Run: headless pygame with SDL's dummy video driver; simulated clock (each Clock.tick advances the game by its frame time, no real sleeping); random seed 0; keys injected as events and as key.get_pressed() state; mouse plan: one left click at the window centre at the start of phase 2, then a move to the lower-right quarter at the start of phase 3.
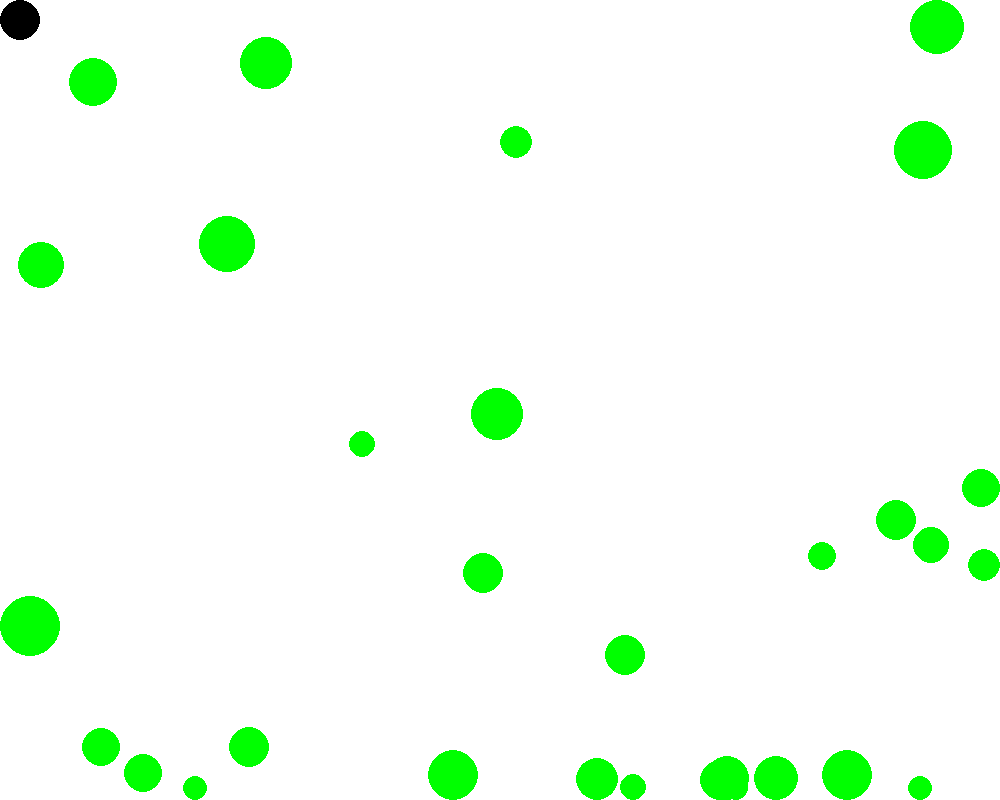
Frame 1 of 4 · flips 1–60 · no input
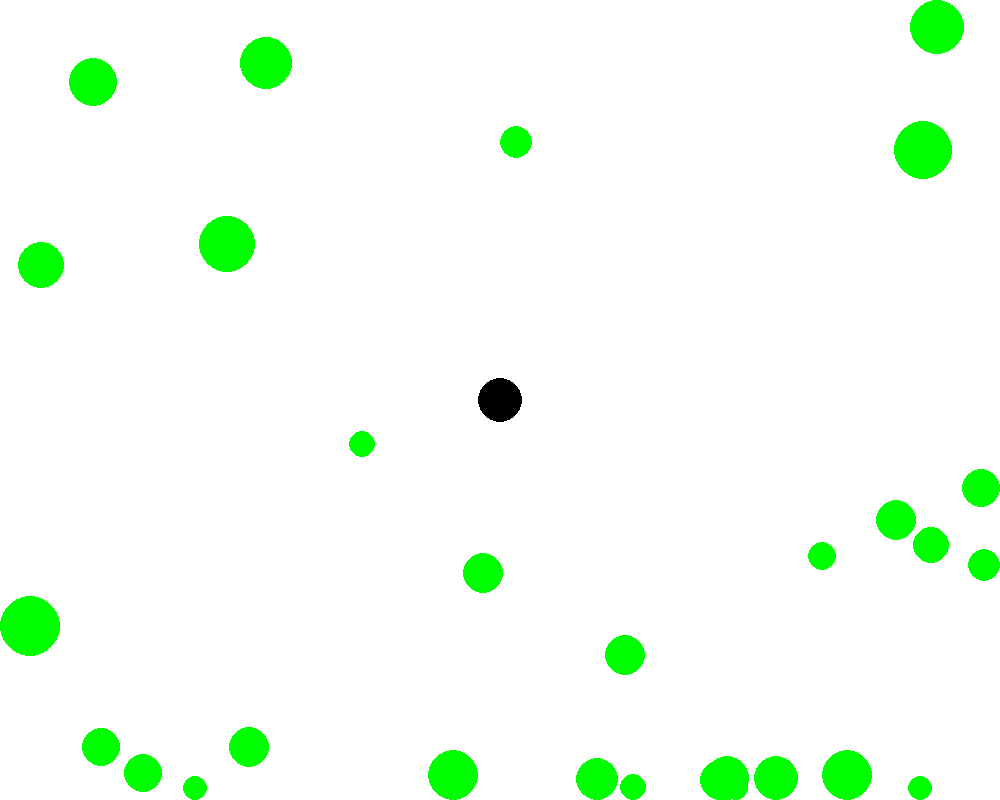
Frame 2 of 4 · flips 61–180 · clicked the window centre · tapped SPACE, RETURN · held RIGHT (→), D
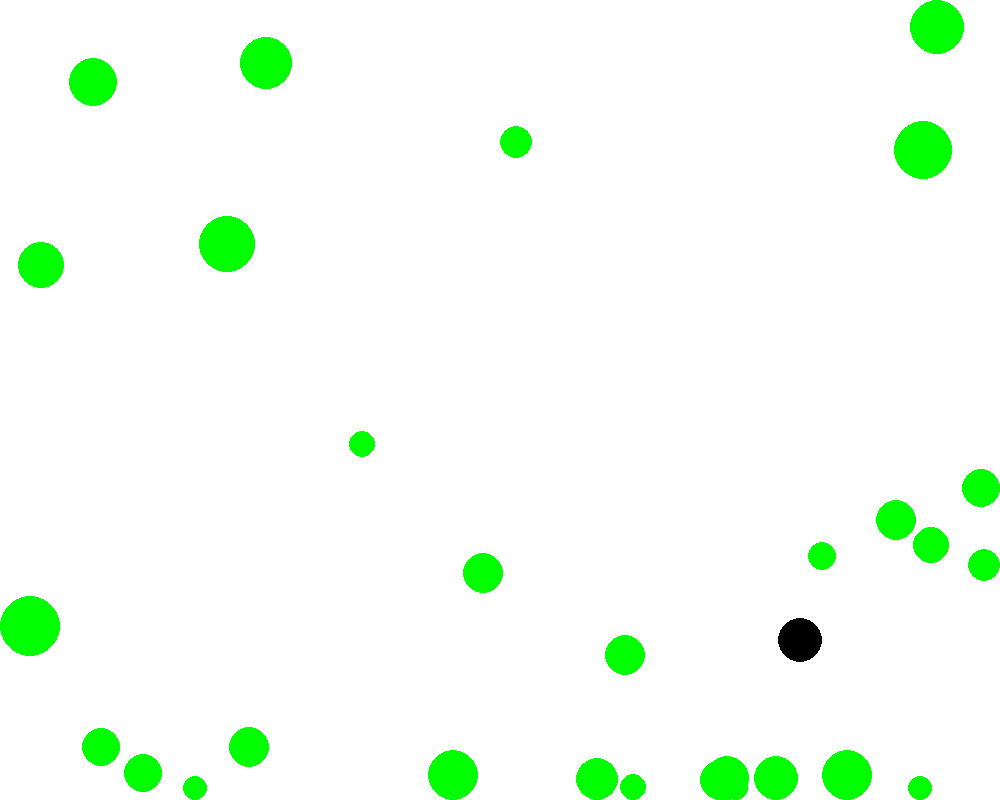
Frame 3 of 4 · flips 181–300 · moved the mouse to the lower-right quarter · held DOWN (↓), S
Frame 4 of 4 · flips 301–420 · held LEFT (←), A, UP (↑), W · screen unchanged from frame 3, image omitted

The pygame program that drew these frames:

import pygame
import random
# Define some colors
BLACK = (0, 0, 0)
WHITE = (255, 255, 255)
GREEN = (0, 255, 0)
RED = (255, 0, 0)


# Making objects
def make_obj():
    
    for num in range(obj_num):
        num = Obj("food",random.randint(10,30),0)
        objectarray.append(num)

class Player:
    def __init__(self, type, r,D2):
        self.type = type
        self.r = r
        self.D2 = D2
        self.hit = "alive"
        self.x = size[0]/2
        self.y = size[1]/2
        print(f"player Created: X:{self.x} Y:{self.y} R:{self.r}")


    def collision(self,size):
        if self.type == "player":
            if self.x + self.r > size[0]:
                var = (self.x + self.r) - size[0]
                self.x -= var
            elif self.x - self.r < 0:
                var = (self.x - self.r)
                self.x -= var
            if self.y + self.r > size[1]:
                var = (self.y + self.r) - size[1]
                self.y -= var
            elif self.y - self.r < 0:
                var = (self.y - self.r)
                self.y -= var
      
class Obj:
    def __init__(self,type, r,D2):
        self.r = r
        self.type = type
        self.D2 = D2
        self.eaten = "alive"
        self.x = random.randint(0,1000)
        self.y = random.randint(0,1000)

    def collision(self,size):
            if self.x + self.r > size[0]:
                var = (self.x + self.r) - size[0]
                self.x -= var
            elif self.x - self.r < 0:
                var = (self.x - self.r)
                self.x -= var
            if self.y + self.r > size[1]:
                var = (self.y + self.r) - size[1]
                self.y -= var
            elif self.y - self.r < 0:
                var = (self.y - self.r)
                self.y -= var

    def was_eaten(self, playerx,playery,player_r):
            dx = self.x - playerx
            dy = self.y - playery
            distance = (dx * dx + dy * dy)**0.5
            if distance - player_r < self.r:
                self.eaten = "dead"
            else:
                self.eaten = "alive"
       
def actionDetection():
    for event in pygame.event.get(): # User did something
        if event.type == pygame.QUIT: # If user clicked close
            print("User asked to quit.")
            pygame.quit()
            return True
        
def mouse_found(playercharacter):
    for item in objectarray:
        item.was_eaten(playercharacter.x,playercharacter.y,playercharacter.r)

pygame.init()
objectarray = []
obj_num = 30
size = (1000, 800)
playercharacter = Player("player",20,0)
done = False
screen = pygame.display.set_mode(size)
pygame.display.set_caption("My Game")

clock = pygame.time.Clock()
make_obj()
# -------- Main Program Loop -----------
while not done:

    # --- Main event loop
    done == actionDetection() 
    # --- Game logic should go here
    mouse_pos = pygame.mouse.get_pos() 
    playercharacter.x = mouse_pos[0]
    playercharacter.y = mouse_pos[1]
    if len(objectarray) < 25:
        objectarray.append(Obj("food",random.randint(10,30),0))

    mouse_found(playercharacter)
    playercharacter.collision(size)
    for item in objectarray:
        if item.eaten == "dead":
            dead_food = objectarray.pop(objectarray.index(item))
            playercharacter.r += dead_food.r / 12
        item.collision(size)
    # --- Screen-clearing code goes here
    screen.fill(WHITE)
    # --- Drawing code should go here
    for item in objectarray:
        if item.type == "food":
            pygame.draw.circle(screen,GREEN,[item.x,item.y],item.r,0)
    pygame.draw.circle(screen,BLACK,[playercharacter.x,playercharacter.y],playercharacter.r,0)

    # --- Go ahead and update the screen with what we've drawn.
    pygame.display.flip()
 
    # --- Limit to 60 frames per second
    clock.tick(60)
 
# Close the window and quit.
pygame.quit()
